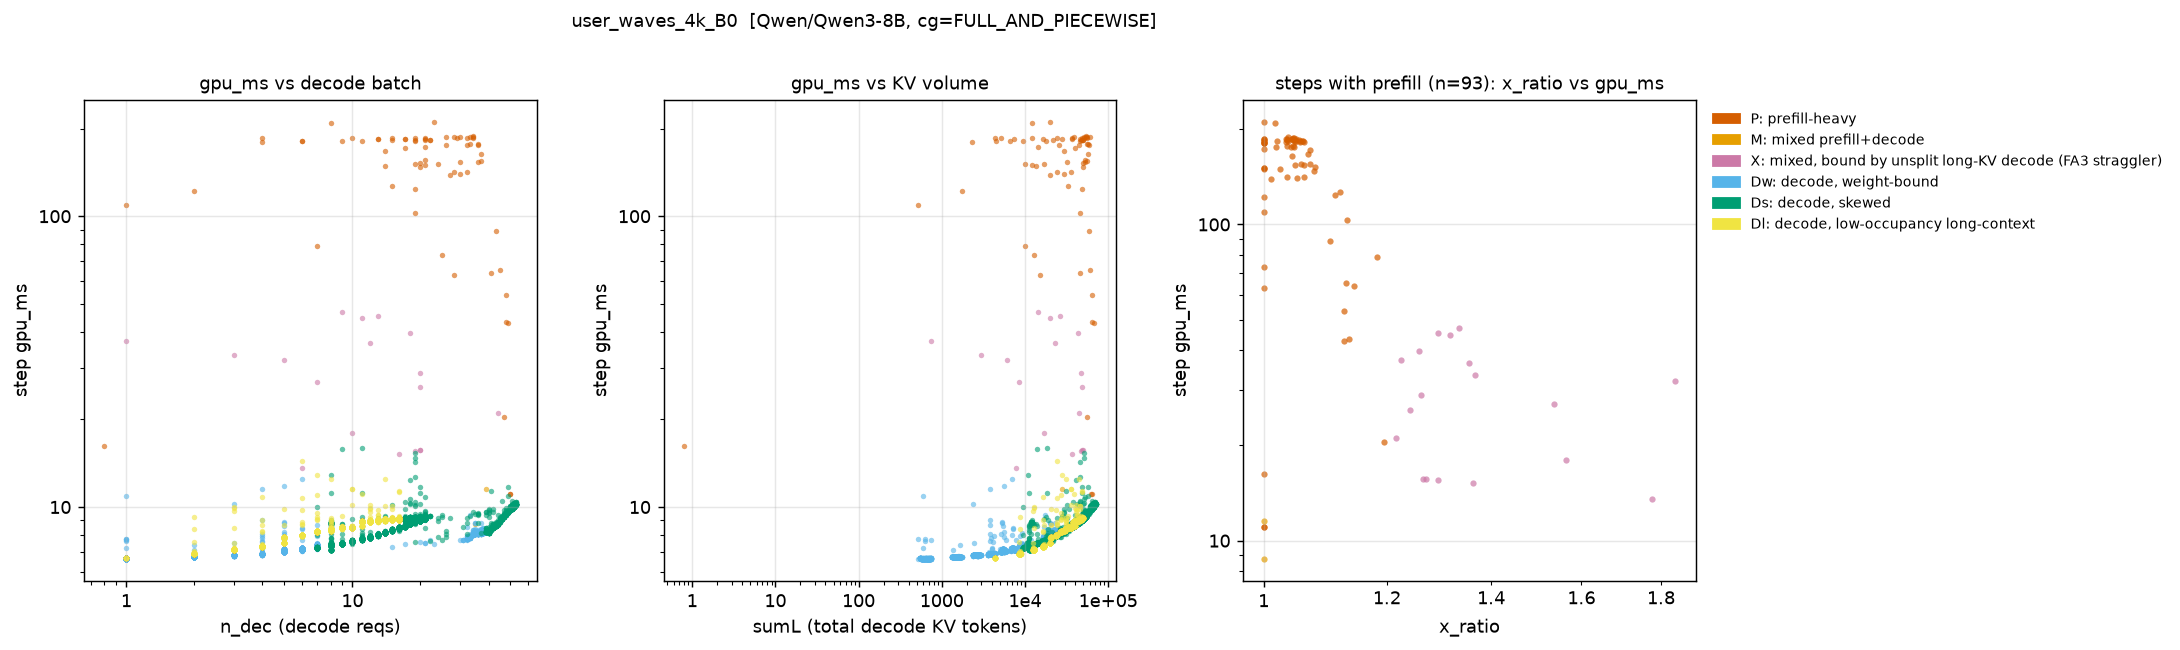

Data behind this chart, as committed beside it:
step, regime, gpu_ms, n_dec, n_pre, sumL, x_ratio
4, P, 16.24, 0, 1, 0.0, 1.0
5, Dw, 7.776, 1, 0, 513.0, 1.0
6, Dw, 6.648, 1, 0, 514.0, 1.0
7, P, 109.6, 1, 9, 515.0, 1.0
8, P, 185.8, 10, 16, 5133, 1.0
9, P, 73.42, 25, 7, 12838, 1.0
10, Dw, 7.955, 32, 0, 16454, 1.0
11, Dw, 7.936, 32, 0, 16486, 1.0
12, Dw, 7.868, 32, 0, 16518, 1.0
13, Dw, 7.81, 32, 0, 16550, 1.0
14, Dw, 7.816, 32, 0, 16582, 1.0
15, Dw, 7.811, 32, 0, 16614, 1.0
16, Dw, 7.814, 32, 0, 16646, 1.0
17, Dw, 7.804, 32, 0, 16678, 1.0
18, Dw, 7.75, 32, 0, 16710, 1.0
19, Dw, 7.751, 32, 0, 16742, 1.0
20, Dw, 7.741, 32, 0, 16774, 1.0
21, Dw, 7.75, 32, 0, 16806, 1.0
22, Dw, 7.75, 32, 0, 16838, 1.0
23, Dw, 7.743, 32, 0, 16870, 1.0
24, Dw, 7.761, 32, 0, 16902, 1.0
25, Dw, 7.747, 32, 0, 16934, 1.0
26, Dw, 7.741, 32, 0, 16966, 1.0
27, Dw, 7.736, 32, 0, 16998, 1.0
28, Dw, 7.74, 32, 0, 17030, 1.0
29, Dw, 8.536, 32, 0, 17062, 1.0
30, Dw, 7.743, 32, 0, 17094, 1.0
31, Dw, 7.733, 32, 0, 17126, 1.0
32, Dw, 7.742, 32, 0, 17158, 1.0
33, Dw, 7.74, 32, 0, 17190, 1.0
34, Dw, 7.712, 31, 0, 16680, 1.0
35, Dw, 7.725, 31, 0, 16711, 1.0
36, Dw, 7.716, 31, 0, 16742, 1.0
37, Dw, 7.693, 22, 0, 11895, 1.0
38, Dw, 8.682, 7, 0, 3787, 1.0
39, Dw, 6.665, 1, 0, 542.0, 1.0
40, Dw, 6.666, 1, 0, 543.0, 1.0
41, Dw, 6.667, 1, 0, 544.0, 1.0
42, Dw, 6.671, 1, 0, 545.0, 1.0
43, Dw, 6.663, 1, 0, 546.0, 1.0
44, Dw, 6.663, 1, 0, 547.0, 1.0
45, Dw, 6.668, 1, 0, 548.0, 1.0
46, Dw, 6.655, 1, 0, 549.0, 1.0
47, Dw, 6.663, 1, 0, 550.0, 1.0
48, Dw, 6.656, 1, 0, 551.0, 1.0
49, Dw, 6.675, 1, 0, 552.0, 1.0
50, Dw, 6.701, 1, 0, 553.0, 1.0
51, Dw, 6.662, 1, 0, 554.0, 1.0
52, Dw, 6.675, 1, 0, 555.0, 1.0
53, Dw, 6.647, 1, 0, 556.0, 1.0
54, Dw, 6.662, 1, 0, 557.0, 1.0
55, Dw, 6.653, 1, 0, 558.0, 1.0
56, Dw, 6.66, 1, 0, 559.0, 1.0
57, Dw, 6.655, 1, 0, 560.0, 1.0
58, Dw, 6.662, 1, 0, 561.0, 1.0
59, Dw, 6.652, 1, 0, 562.0, 1.0
60, Dw, 6.664, 1, 0, 563.0, 1.0
61, Dw, 6.65, 1, 0, 564.0, 1.0
62, Dw, 6.64, 1, 0, 565.0, 1.0
63, Dw, 6.665, 1, 0, 566.0, 1.0
... 9,592 more rows
